Run: headless pygame with SDL's dummy video driver; simulated clock (each Clock.tick advances the game by its frame time, no real sleeping); random seed 0; keys injected as events and as key.get_pressed() state; no mouse input.
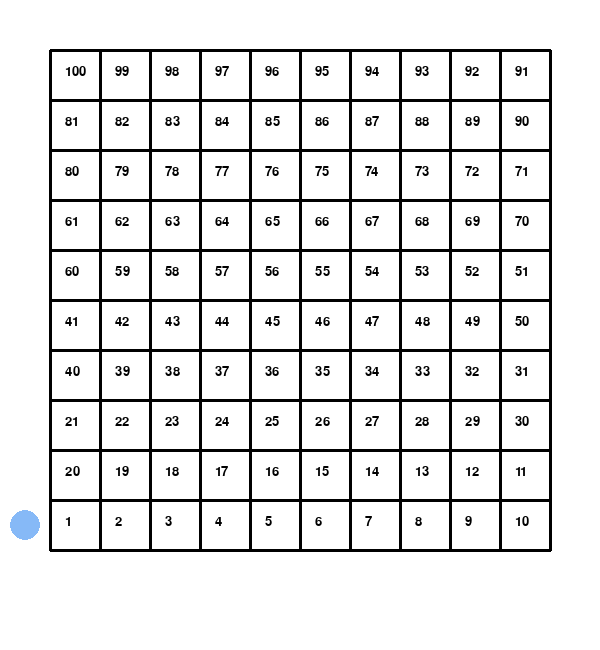
Frame 1 of 4 · flips 1–60 · no input
Frame 2 of 4 · flips 61–180 · tapped SPACE, RETURN · held RIGHT (→), D · screen unchanged from frame 1, image omitted
Frame 3 of 4 · flips 181–300 · held DOWN (↓), S · screen unchanged from frame 2, image omitted
Frame 4 of 4 · flips 301–420 · held LEFT (←), A, UP (↑), W · screen unchanged from frame 3, image omitted

The pygame program that drew these frames:

import pygame


pygame.init()

width = 600
height = 650

white = (255,255,255)
black = (0,0,0)

window = pygame.display.set_mode((width,height))
pygame.display.set_caption("Only for fun")

# drawing lines Vertically and horizontally
def drawLine():
    x1, y1, x2, y2 = 50, 50, 550, 50
    for _ in range(11):
        # draw horizontal line
        pygame.draw.line(window, black, [x1,y1], [x2,y2], 3)
        # draw vertical line
        pygame.draw.line(window, black, [y1,x1], [y2,x2], 3)
        # increase the Y-axis position
        y1 += 50
        y2 += 50

                
number_font = pygame.font.SysFont('Arial',20)

# printing number in the box
def printNumber(color, x_pos, y_pos):
    x = 1
    num = 100
    while num > 0:
        if x <= 20:
            text = number_font.render(str(num), True, color)

            # print number from left to right
            if x<=10:
                window.blit(text, [x_pos, y_pos])
                x_pos += 50     # increase X-axis position

            # print one time number and increase Y position
            if x == 11:
                y_pos += 50

            # print number from right to left
            if x>10 and x<=20:
                x_pos -= 50     # decrease X-axis position
                window.blit(text, [x_pos, y_pos])
        
            x += 1
            num = int(num)-1

        # increasing Y position and reset X position
        else:
            x = 1
            # x_pos = 50
            y_pos += 50


# player 1
player_1_x_pos = 25
player_1_y_pos = 525

def playerMove():
    global player_1_x_pos, player_1_y_pos, player_steps

    # delay the time 0.3 second
    pygame.time.delay(300)

    # player move in the forward direction
    if player_1_y_pos in [525,425,325,225,125]:
        if player_1_x_pos == 525:   # when player reach in the last position then change the Y-axis position
            player_1_y_pos -= 50
            player_1_x_pos -= 50

        player_1_x_pos += 50    # now increasing the player position in +ve X-axis direction

    # player move in backward direction
    elif player_1_y_pos in [475,375,275,175,75]:
        if player_1_x_pos == 75:    # when player reach in the last position then change the Y-axis position
            player_1_y_pos -= 50
            player_1_x_pos += 50

        player_1_x_pos -= 50    # now increasing the player position in -ve X-axis direction


clock = pygame.time.Clock()
# game start funtion after user click on play button
def gameIsNowStart():
    player_steps = 0
    button_press = 0

    while True:
        for event in pygame.event.get():
            if event.type == pygame.QUIT:
                pygame.quit
                quit()

            # after keyboard button press condition become true
            if event.type == pygame.KEYDOWN:
                button_press = event.key    # event.key return button value
                
                # condition true when button value in the list
                if button_press in [1073741913,1073741914,1073741915,1073741916,1073741917,1073741918]:
                    player_steps = 1073741912       # button 1 have value = 1073741913
                                                    # button 2 have value = 1073741914  so on
                else:
                    player_steps = 0
                    button_press = 0

        # fill screen with color
        window.fill(white)

        # calling drawLine() function to print lines on screen
        drawLine()

        # calling printNumber() function to print numbers on box
        printNumber(black, 65,65)

        # condition true when player_steps less than button_press value
        if player_steps < button_press:
            playerMove()
            player_steps += 1

        # player_1 shape
        pygame.draw.circle(window, (134, 185, 247), [player_1_x_pos,player_1_y_pos],15)

        # updating the display
        pygame.display.update()
        clock.tick(30)

gameIsNowStart()
